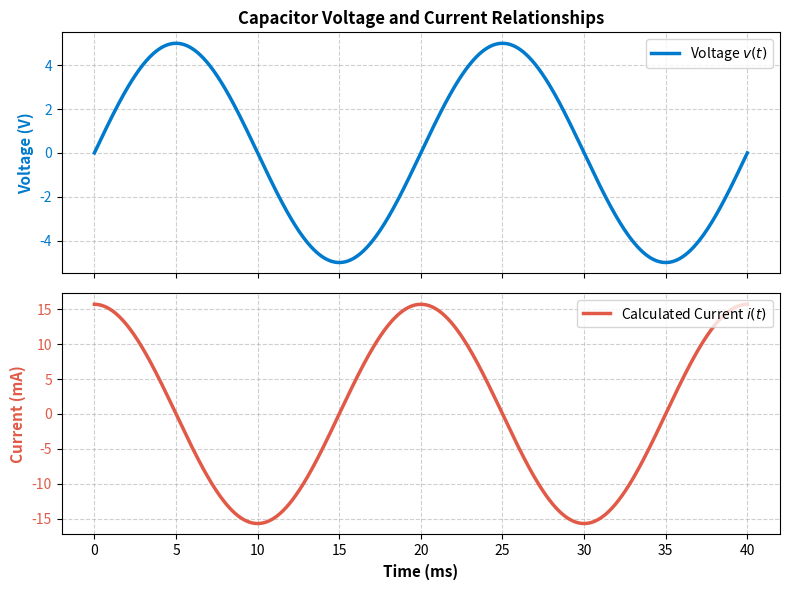

This chart was generated by the following Python code:
"""
Numerical Calculus and System Models - Application: Finding Capacitor Current from a Voltage Signal
"""

import numpy as np
import matplotlib.pyplot as plt

# 1. Define our physical constants
C = 10e-6      # 10 microfarads (10 * 10^-6 Farads)
f = 50         # 50 Hz AC frequency

# 2. Set up our time array (2 full cycles of AC power = 40 milliseconds)
t = np.linspace(0, 0.04, 1000)  # 1000 data points

# 3. Define our Voltage signal: v(t) = 5 * sin(2 * pi * f * t)
v = 5 * np.sin(2 * np.pi * f * t)

# 4. Calculate the time step size (difference between consecutive time points)
dt = t[1] - t[0]

# 5. Use np.gradient to calculate the rate of change (dv/dt)
dv_dt = np.gradient(v, dt)

# 6. Apply the physical formula: i = C * (dv/dt)
i = C * dv_dt
i_mA = i * 1000  # Convert to milliamperes for easy reading

# --- Let's visualize the relationship! ---
fig, (ax1, ax2) = plt.subplots(2, 1, figsize=(8, 6), sharex=True)

# Top Plot: Voltage
ax1.plot(t * 1000, v, color='#007acc', linewidth=2.5, label='Voltage $v(t)$')
ax1.set_ylabel('Voltage (V)', color='#007acc', fontsize=11, fontweight='bold')
ax1.tick_params(axis='y', labelcolor='#007acc')
ax1.grid(True, linestyle='--', alpha=0.6)
ax1.set_title('Capacitor Voltage and Current Relationships', fontsize=12, fontweight='bold')
ax1.legend(loc='upper right')

# Bottom Plot: Current
ax2.plot(t * 1000, i_mA, color='#e05a47', linewidth=2.5, label='Calculated Current $i(t)$')
ax2.set_xlabel('Time (ms)', fontsize=11, fontweight='bold')
ax2.set_ylabel('Current (mA)', color='#e05a47', fontsize=11, fontweight='bold')
ax2.tick_params(axis='y', labelcolor='#e05a47')
ax2.grid(True, linestyle='--', alpha=0.6)
ax2.legend(loc='upper right')

plt.tight_layout()
plt.show()
